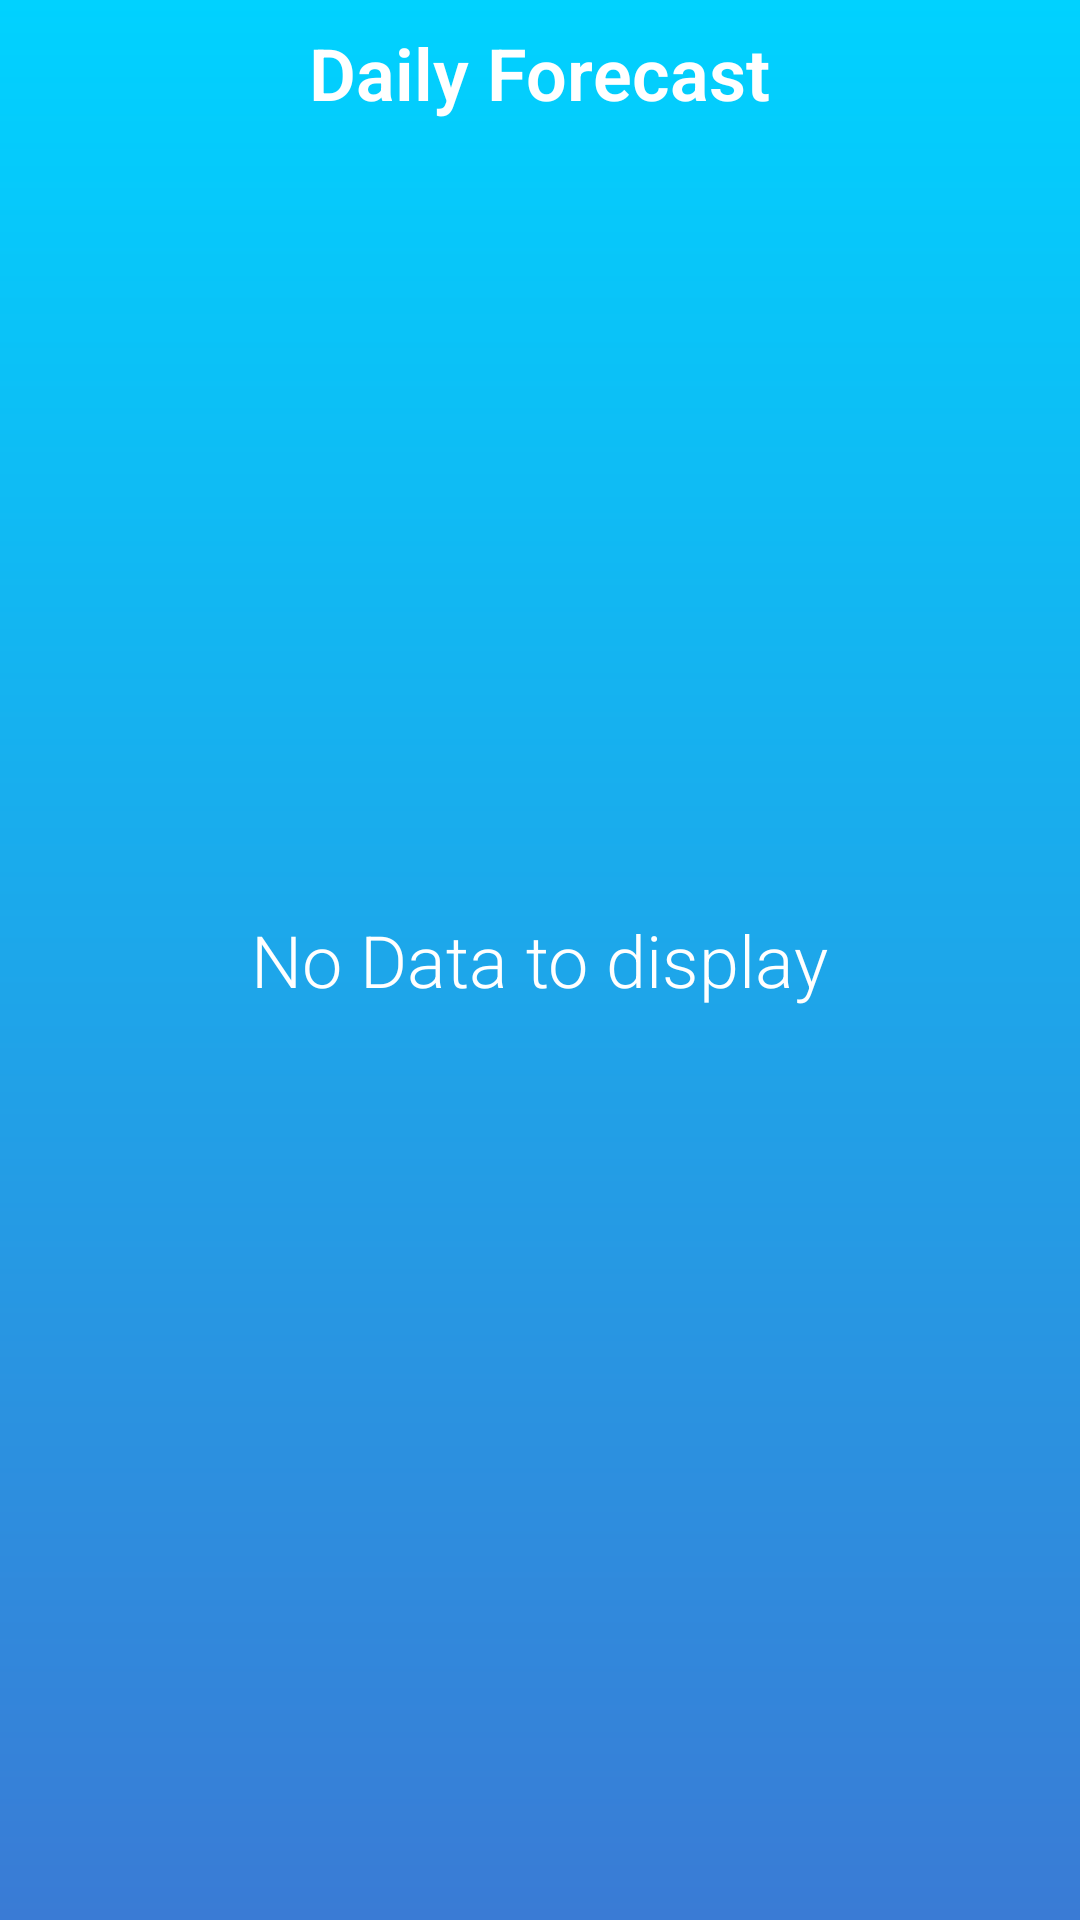

Write the Android layout XML for this screen, with the resource values it uses.
<!-- AndroidManifest.xml: application theme AppTheme -->
<!-- res/layout/activity_daily_weather.xml -->
<?xml version="1.0" encoding="utf-8"?>
<RelativeLayout
    xmlns:android="http://schemas.android.com/apk/res/android"
    xmlns:tools="http://schemas.android.com/tools"
    android:id="@+id/activity_daily_weather"
    android:layout_width="match_parent"
    android:layout_height="match_parent"
    tools:context="com.hmelizarraraz.colorweather.DailyWeatherActivity"
    android:background="@drawable/bg_gradient_blue"
    >

    <TextView
        style="@style/mainStyle"
        android:text="@string/daily_forecast"
        android:layout_width="wrap_content"
        android:layout_height="wrap_content"
        android:layout_alignParentTop="true"
        android:layout_centerHorizontal="true"
        android:layout_marginTop="8dp"
        android:id="@+id/tvDailyTitle"
        android:textStyle="bold"
        />

    <ListView
        android:id="@android:id/list"
        android:layout_width="match_parent"
        android:layout_height="match_parent"
        android:layout_below="@+id/tvDailyTitle"
        android:layout_centerHorizontal="true"
        android:divider="@null"
        android:dividerHeight="10dp"
        android:padding="5dp"
        />

    <TextView
        style="@style/mainStyle"
        android:id="@android:id/empty"
        android:layout_width="wrap_content"
        android:layout_height="wrap_content"
        android:text="@string/no_data_to_display"
        android:layout_centerInParent="true"
        />
</RelativeLayout>
<!-- resources referenced by this layout -->
<resources>
  <!-- drawable bg_gradient_blue (drawable) -->
  <?xml version="1.0" encoding="utf-8"?>
  <shape xmlns:android="http://schemas.android.com/apk/res/android">
      <gradient
          android:startColor="#00D2FF"
          android:endColor="#3A7BD5"
          android:angle="270"
          android:type="linear"
          >
      </gradient>
  
  </shape>
  <string name="daily_forecast">Daily Forecast</string>
  <string name="no_data_to_display">No Data to display</string>
  <style name="mainStyle">
          <item name="android:textColor">#FFFFFF</item>
          <item name="android:fontFamily">sans-serif-light</item>
          <item name="android:textSize">24sp</item>
      </style>
  <style name="AppTheme" parent="android:Theme.Holo.Light.NoActionBar">
          
      </style>
</resources>
